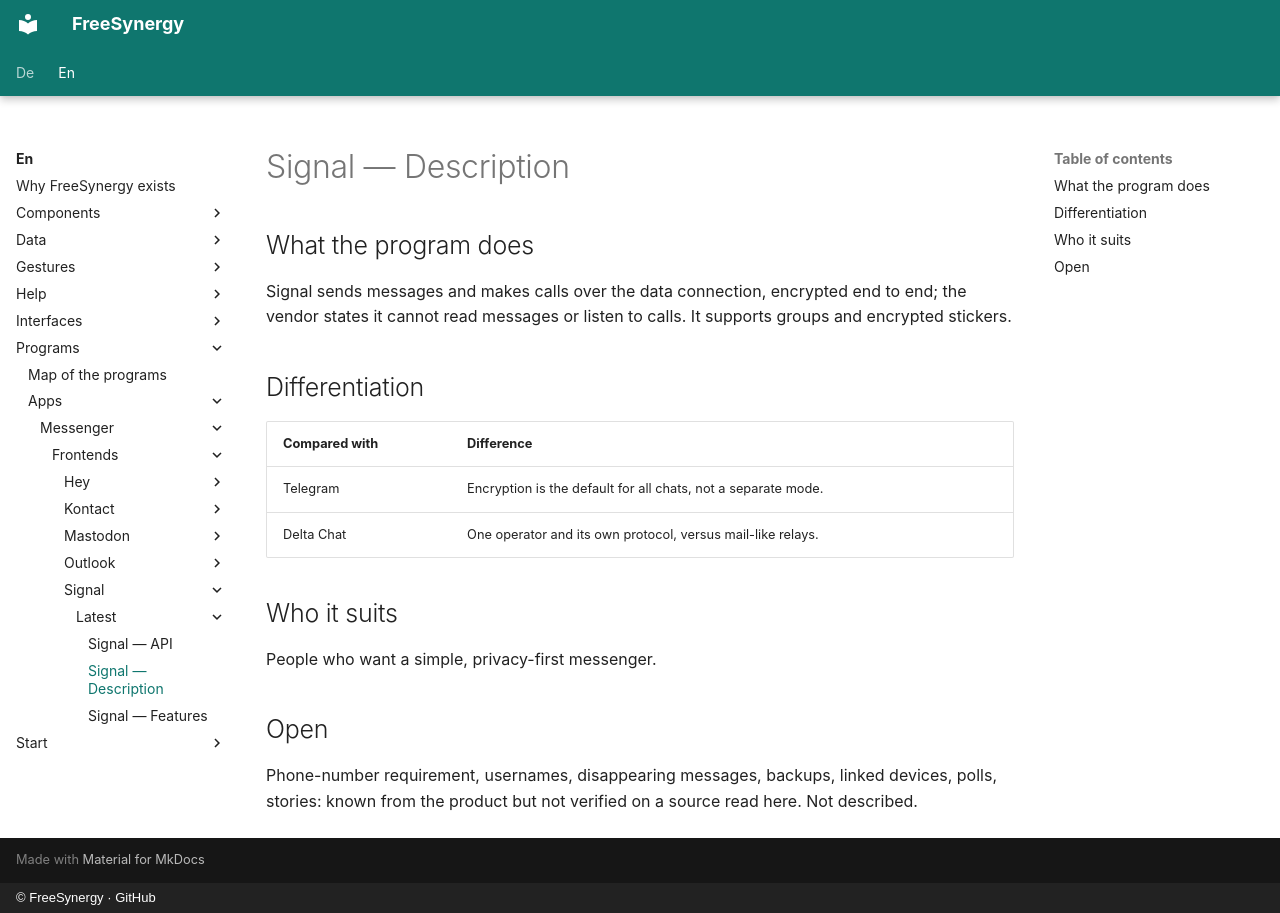

repository: FreeSynergy/fs-documentation · page: en/programs/apps/messenger/frontends/signal/latest/description/index.html · generator: mkdocs · copyright: © FreeSynergy · GitHub

# Signal — Description

## What the program does

Signal sends messages and makes calls over the data connection, encrypted end to end; the vendor states it cannot read messages or listen to calls. It supports groups and encrypted stickers.

## Differentiation

| Compared with | Difference |
|---------------|------------|
| Telegram | Encryption is the default for all chats, not a separate mode. |
| Delta Chat | One operator and its own protocol, versus mail-like relays. |

## Who it suits

People who want a simple, privacy-first messenger.

## Open

Phone-number requirement, usernames, disappearing messages, backups, linked devices, polls, stories: known from the product but not verified on a source read here. Not described.
